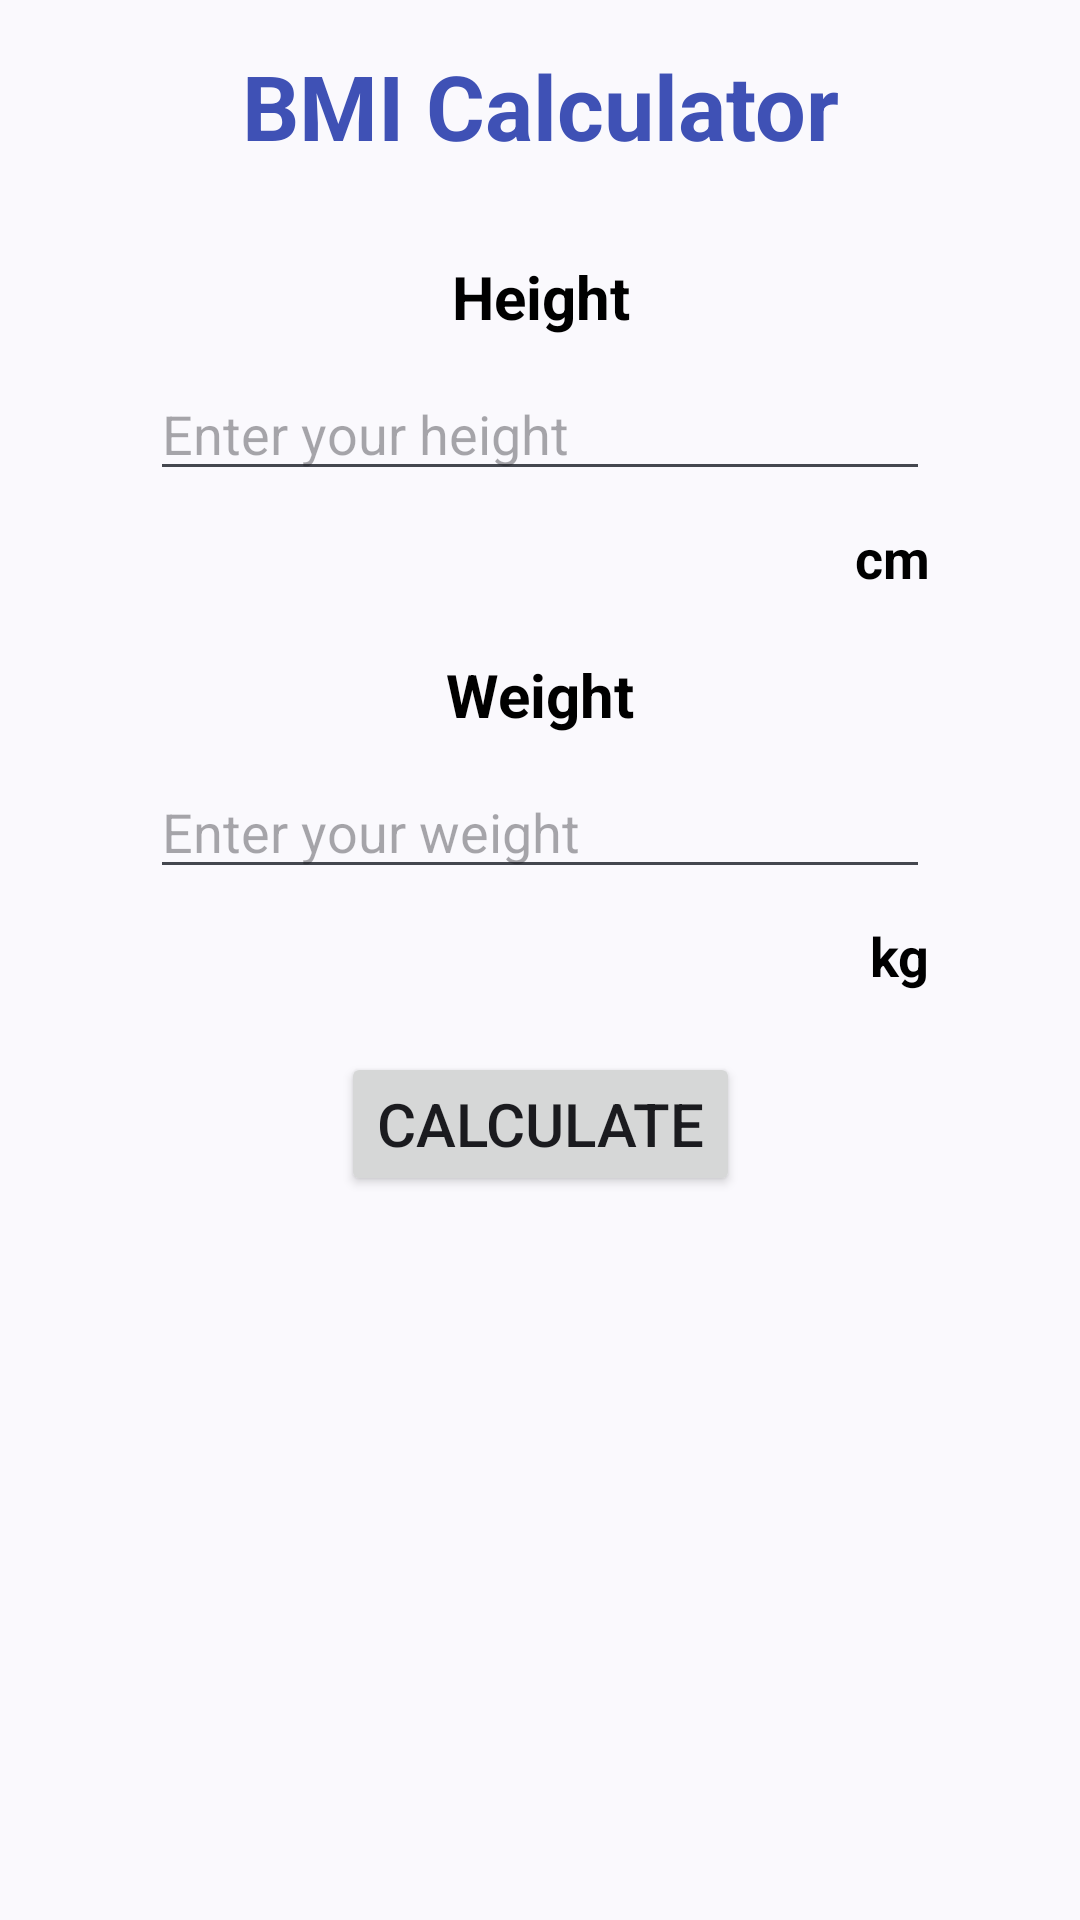

Layout XML and referenced resources for this Android screen:
<!-- AndroidManifest.xml: application theme Theme.DrawerNavAndBottomNav -->
<!-- res/layout/fragment_b_m_i.xml -->
<?xml version="1.0" encoding="utf-8"?>
<androidx.constraintlayout.widget.ConstraintLayout xmlns:android="http://schemas.android.com/apk/res/android"
    xmlns:tools="http://schemas.android.com/tools"
    android:layout_width="match_parent"
    android:layout_height="match_parent"
    xmlns:app="http://schemas.android.com/apk/res-auto"
    android:id="@+id/fBmi"
    tools:context=".BMIFragment">

    <TextView
        android:layout_width="wrap_content"
        android:layout_height="wrap_content"
        android:id="@+id/titleT"
        android:text="BMI Calculator"
        android:textSize="30sp"
        android:textStyle="bold"
        android:textColor="#3F51B5"
        app:layout_constraintTop_toTopOf="parent"
        app:layout_constraintStart_toStartOf="parent"
        app:layout_constraintEnd_toEndOf="parent"
        android:layout_marginTop="15dp"
        />
    <TextView
        android:layout_width="wrap_content"
        android:layout_height="wrap_content"
        android:id="@+id/heightT"
        android:text="Height"
        android:textSize="20sp"
        android:textColor="@color/black"
        android:textStyle="bold"
        app:layout_constraintTop_toBottomOf="@id/titleT"
        app:layout_constraintStart_toStartOf="@id/titleT"
        app:layout_constraintEnd_toEndOf="@id/titleT"
        android:layout_marginTop="30dp"
        />
    <EditText
        android:layout_width="match_parent"
        android:layout_height="wrap_content"
        android:id="@+id/heightET"
        app:layout_constraintTop_toBottomOf="@id/heightT"
        android:layout_marginHorizontal="50dp"
        app:layout_constraintStart_toStartOf="parent"
        app:layout_constraintEnd_toEndOf="parent"
        android:layout_marginTop="10dp"
        android:hint="Enter your height"
        />
    <TextView
        android:layout_width="wrap_content"
        android:layout_height="wrap_content"
        android:id="@+id/cm"
        android:text="cm"
        android:textSize="18sp"
        android:textStyle="bold"
        android:textColor="@color/black"
        android:layout_marginTop="10dp"
        android:layout_marginStart="5dp"
        app:layout_constraintTop_toBottomOf="@id/heightET"
        app:layout_constraintEnd_toEndOf="@id/heightET"
        />
    <TextView
        android:layout_width="wrap_content"
        android:layout_height="wrap_content"
        android:id="@+id/weightT"
        android:text="Weight"
        android:textSize="20sp"
        android:textColor="@color/black"
        android:textStyle="bold"
        app:layout_constraintTop_toBottomOf="@id/cm"
        app:layout_constraintStart_toStartOf="@id/titleT"
        app:layout_constraintEnd_toEndOf="@id/titleT"
        android:layout_marginTop="20dp"
        />
    <EditText
        android:layout_width="match_parent"
        android:layout_height="wrap_content"
        android:id="@+id/weightET"
        app:layout_constraintTop_toBottomOf="@id/weightT"
        android:layout_marginHorizontal="50dp"
        app:layout_constraintStart_toStartOf="parent"
        app:layout_constraintEnd_toEndOf="parent"
        android:layout_marginTop="10dp"
        android:hint="Enter your weight"
        />
    <TextView
        android:layout_width="wrap_content"
        android:layout_height="wrap_content"
        android:id="@+id/kg"
        android:text="kg"
        android:textSize="18sp"
        android:textStyle="bold"
        android:textColor="@color/black"
        app:layout_constraintEnd_toEndOf="@id/weightET"
        app:layout_constraintTop_toBottomOf="@id/weightET"
        android:layout_marginTop="10dp"
        android:layout_marginStart="5dp"

        />
    <Button
        android:layout_width="wrap_content"
        android:layout_height="wrap_content"
        android:id="@+id/calBtn"
        android:text="Calculate"
        android:textSize="20sp"
        app:layout_constraintTop_toBottomOf="@id/kg"
        app:layout_constraintStart_toStartOf="@id/weightET"
        app:layout_constraintEnd_toEndOf="@id/weightET"
        android:layout_marginTop="20dp"/>
    <androidx.cardview.widget.CardView
        android:layout_width="350dp"
        android:layout_height="200dp"
        app:cardCornerRadius="20dp"
        app:cardElevation="10dp"
        android:id="@+id/cardResult"
        app:layout_constraintTop_toBottomOf="@id/calBtn"
        app:layout_constraintStart_toStartOf="parent"
        app:layout_constraintEnd_toEndOf="parent"
        android:layout_marginTop="20dp"
        android:visibility="invisible"

        >
       <ScrollView
           android:layout_width="match_parent"
           android:layout_height="match_parent"
           >
           <androidx.constraintlayout.widget.ConstraintLayout
               android:layout_width="match_parent"
               android:layout_height="match_parent">
               <TextView
                   android:layout_width="wrap_content"
                   android:layout_height="wrap_content"
                   android:id="@+id/bmiNumberT"
                   android:text="BMI Number :"
                   android:textSize="16sp"
                   android:textStyle="bold"
                   app:layout_constraintTop_toTopOf="parent"
                   android:layout_marginTop="20dp"
                   app:layout_constraintStart_toStartOf="parent"
                   android:layout_marginStart="30dp"
                   />
               <TextView
                   android:layout_width="wrap_content"
                   android:layout_height="wrap_content"
                   android:id="@+id/bmiNumber"
                   android:text="Your BMI Number"
                   app:layout_constraintTop_toTopOf="@id/bmiNumberT"
                   app:layout_constraintStart_toEndOf="@id/bmiNumberT"
                   app:layout_constraintBottom_toBottomOf="@id/bmiNumberT"
                   android:layout_marginStart="10dp"/>
               <TextView
                   android:layout_width="wrap_content"
                   android:layout_height="wrap_content"
                   android:id="@+id/healthConditionT"
                   android:text="Health Condition :"
                   android:textSize="16sp"
                   android:textStyle="bold"
                   app:layout_constraintTop_toBottomOf="@id/bmiNumberT"
                   app:layout_constraintStart_toStartOf="@id/bmiNumberT"
                   android:layout_marginTop="30dp"
                   />
               <TextView
                   android:layout_width="0dp"
                   android:layout_height="wrap_content"
                   android:id="@+id/healthCondition"
                   android:text="Your health condition"
                   app:layout_constraintEnd_toEndOf="parent"
                   android:layout_marginEnd="20dp"
                   app:layout_constraintTop_toTopOf="@id/healthConditionT"
                   app:layout_constraintStart_toEndOf="@id/healthConditionT"
                   app:layout_constraintBottom_toBottomOf="@id/healthConditionT"
                   android:layout_marginStart="10dp"/>
               <TextView
                   android:layout_width="wrap_content"
                   android:layout_height="wrap_content"
                   android:id="@+id/bmiRangeT"
                   android:text="BMI Range :"
                   android:textSize="16sp"
                   android:textStyle="bold"
                   app:layout_constraintTop_toBottomOf="@id/healthConditionT"
                   app:layout_constraintStart_toStartOf="@id/healthConditionT"
                   android:layout_marginTop="30dp"
                   />
               <TextView
                   android:layout_width="0dp"
                   android:layout_height="wrap_content"
                   android:id="@+id/bmiRange"
                   android:text="Your BMI range"
                   app:layout_constraintEnd_toEndOf="parent"
                   android:layout_marginEnd="20dp"
                   app:layout_constraintTop_toTopOf="@id/bmiRangeT"
                   app:layout_constraintStart_toEndOf="@id/bmiRangeT"
                   app:layout_constraintBottom_toBottomOf="@id/bmiRangeT"
                   android:layout_marginStart="10dp"/>
           </androidx.constraintlayout.widget.ConstraintLayout>
       </ScrollView>
    </androidx.cardview.widget.CardView>

</androidx.constraintlayout.widget.ConstraintLayout>
<!-- resources referenced by this layout -->
<resources>
  <color name="black">#FF000000</color>
  <style name="Theme.DrawerNavAndBottomNav" parent="Base.Theme.DrawerNavAndBottomNav" />
  <style name="Base.Theme.DrawerNavAndBottomNav" parent="Theme.Material3.DynamicColors.Light">
          
          
      </style>
</resources>
